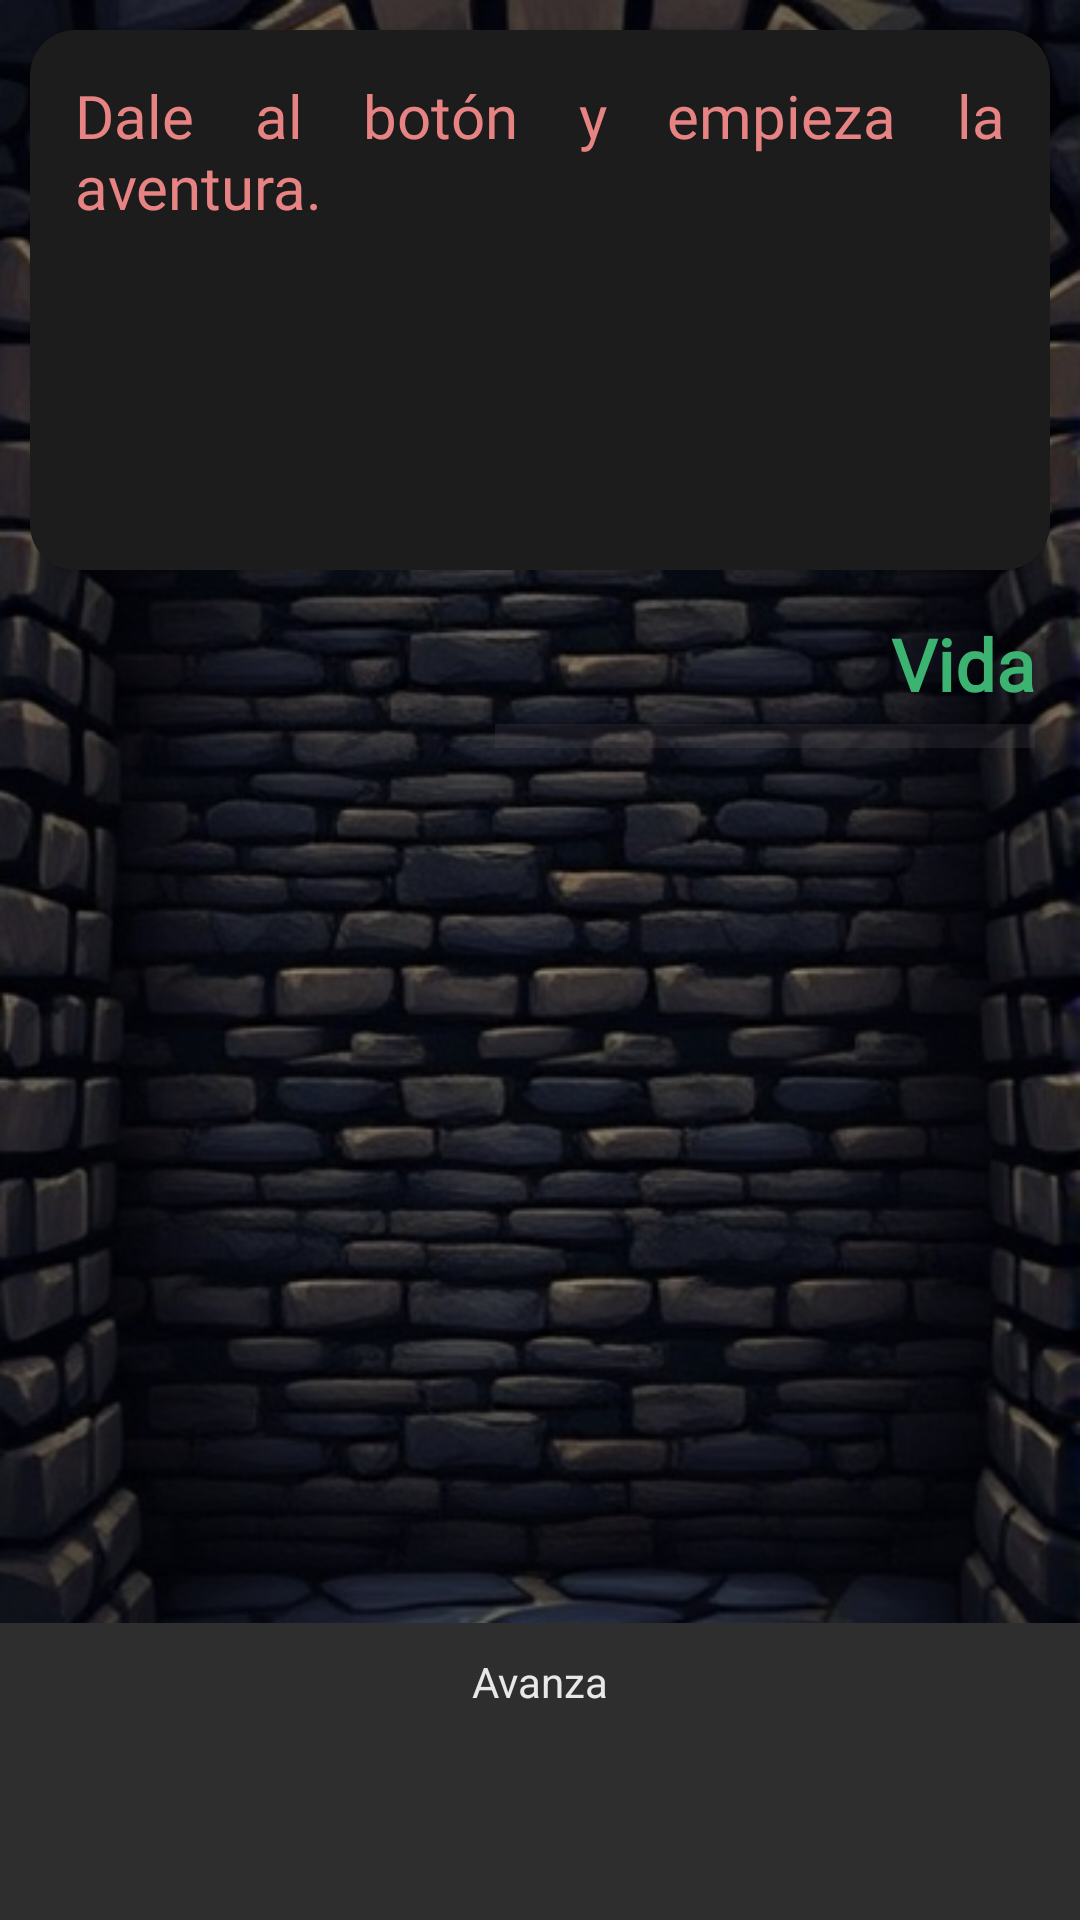

The Android layout XML behind this screen, and the referenced resources:
<!-- AndroidManifest.xml: application theme Theme.RPGDungeon -->
<!-- res/layout/fragment_main_game.xml -->
<?xml version="1.0" encoding="utf-8"?>
<androidx.constraintlayout.widget.ConstraintLayout xmlns:android="http://schemas.android.com/apk/res/android"
    xmlns:app="http://schemas.android.com/apk/res-auto"
    xmlns:tools="http://schemas.android.com/tools"
    android:layout_width="match_parent"
    android:id="@+id/mainGameFragment"
    android:layout_height="match_parent"
    tools:context=".game.MainGameFragment">

    <ImageView
        android:layout_width="match_parent"
        android:layout_height="0dp"
        android:background="@drawable/output"
        android:scaleType="centerCrop"
        app:layout_constraintBottom_toBottomOf="parent"
        app:layout_constraintEnd_toEndOf="parent"
        app:layout_constraintTop_toTopOf="parent"/>

    <TextView
        android:id="@+id/deadText"
        android:layout_width="wrap_content"
        android:layout_height="wrap_content"
        android:background="@drawable/rounded_background"
        android:padding="14dp"
        android:text="¡Has sido derrotado!\nVolverás al creador de personajes en:\n"
        android:textSize="20sp"
        android:textColor="@color/white"
        android:gravity="center"
        android:visibility="gone"
        app:layout_constraintTop_toTopOf="parent"
        app:layout_constraintBottom_toBottomOf="parent"
        app:layout_constraintStart_toStartOf="parent"
        app:layout_constraintEnd_toEndOf="parent" />

    <ScrollView
        android:id="@+id/scrollView3"
        android:layout_width="match_parent"
        android:layout_height="0dp"
        app:layout_constraintBottom_toTopOf="@+id/linearLayout3"
        app:layout_constraintEnd_toEndOf="parent"
        app:layout_constraintHorizontal_bias="0.0"
        app:layout_constraintStart_toStartOf="parent"
        app:layout_constraintTop_toTopOf="parent">

        <LinearLayout
            android:layout_width="match_parent"
            android:layout_height="wrap_content"
            android:orientation="vertical">

            <LinearLayout
                android:id="@+id/linearLayout"
                android:layout_width="match_parent"
                android:layout_height="match_parent"
                android:orientation="vertical"
                app:layout_constraintBottom_toBottomOf="parent"
                app:layout_constraintEnd_toEndOf="parent"
                app:layout_constraintStart_toStartOf="parent"
                app:layout_constraintTop_toTopOf="parent">

                    <androidx.cardview.widget.CardView
                        android:layout_width="match_parent"
                        app:cardCornerRadius="15dp"
                        android:layout_height="180dp"
                        android:layout_marginVertical="10dp"
                        android:layout_marginHorizontal="10dp"
                        android:backgroundTint="@color/DarkestGray"
                        app:layout_constraintBottom_toBottomOf="parent"
                        app:layout_constraintEnd_toEndOf="parent"
                        app:layout_constraintHorizontal_bias="0.0"
                        app:layout_constraintStart_toStartOf="parent"
                        app:layout_constraintTop_toTopOf="parent"
                        app:layout_constraintVertical_bias="1.0">

                        <ScrollView
                            android:layout_width="match_parent"
                            android:layout_height="match_parent"
                            android:scrollIndicators="none"
                            android:scrollbars="none">

                            <TextView
                                android:padding="15dp"
                                android:textSize="20sp"
                                android:justificationMode="inter_word"
                                android:id="@+id/mainGameText"
                                android:fontFamily="@font/augusta"
                                android:text="Dale al botón y empieza la aventura."
                                android:layout_width="match_parent"
                                android:layout_height="wrap_content"
                                android:textColor="@color/BloodRedClearer" />
                        </ScrollView>

                    </androidx.cardview.widget.CardView>

            </LinearLayout>

            <androidx.constraintlayout.widget.ConstraintLayout
                android:layout_width="match_parent"
                android:layout_height="wrap_content"
                android:orientation="horizontal"
                android:gravity="center">


                
                <LinearLayout
                    android:id="@+id/mainGameEnemyOverlay"
                    android:layout_width="wrap_content"
                    android:layout_height="wrap_content"
                    android:layout_marginStart="10dp"
                    android:gravity="start"
                    android:orientation="vertical"
                    android:padding="5dp"
                    android:visibility="gone"
                    app:layout_constraintBottom_toBottomOf="parent"
                    app:layout_constraintStart_toStartOf="parent">

                    <TextView
                        android:id="@+id/mainGameEnemyName"
                        android:layout_width="wrap_content"
                        android:layout_height="wrap_content"
                        android:fontFamily="@font/augusta"
                        android:gravity="start"
                        android:textColor="@color/BloodRed"
                        android:textSize="24sp"
                        android:textStyle="bold"
                        tools:text="Goblin" />


                    <ProgressBar
                        android:id="@+id/mainGameEnemyHp"
                        style="?android:attr/progressBarStyleHorizontal"
                        android:layout_width="180dp"
                        android:layout_height="0dp"
                        android:layout_weight="1"
                        android:progress="100"
                        android:progressTint="@color/BloodRed"
                        android:scaleY="2" />

                </LinearLayout>



                
                <LinearLayout
                    android:layout_width="wrap_content"
                    android:layout_height="wrap_content"
                    android:layout_marginEnd="10dp"
                    android:gravity="end"
                    android:orientation="vertical"
                    android:padding="5dp"
                    app:layout_constraintBottom_toBottomOf="parent"
                    app:layout_constraintEnd_toEndOf="parent">

                    <TextView
                        android:layout_width="wrap_content"
                        android:layout_height="wrap_content"
                        android:layout_gravity="end"
                        android:fontFamily="@font/augusta"
                        android:text="Vida"
                        android:textColor="@color/EmeraldGreen"
                        android:textSize="24sp"
                        android:textStyle="bold" />


                    <ProgressBar
                        android:rotation="180"
                        android:id="@+id/mainGamePlayerHp"
                        style="?android:attr/progressBarStyleHorizontal"
                        android:layout_width="180dp"
                        android:layout_height="0dp"
                        android:layout_weight="1"
                        android:progressTint="@color/EmeraldGreen"
                        android:scaleY="2" />

                </LinearLayout>



            </androidx.constraintlayout.widget.ConstraintLayout>



        </LinearLayout>
    </ScrollView>


    <LinearLayout

        android:id="@+id/linearLayout3"
        android:layout_width="match_parent"
        android:layout_height="wrap_content"
        app:layout_constraintBottom_toTopOf="@+id/layoutForward"
        android:layout_marginVertical="10dp"
        android:orientation="horizontal"
        android:gravity="center">



        
        <LinearLayout
            android:id="@+id/layoutCombat"
            android:layout_width="match_parent"
            android:layout_height="wrap_content"
            android:orientation="horizontal"
            android:visibility="gone"
            android:gravity="bottom|center">


            <LinearLayout
                android:background="@color/DarkGray"
                android:layout_width="match_parent"
                android:layout_height="wrap_content"
                android:orientation="horizontal"
                android:visibility="visible"
                android:gravity="bottom|center">

                <Button
                    android:id="@+id/mainGameAttack"
                    style="@style/Widget.MaterialComponents.Button.Icon"
                    android:layout_width="wrap_content"
                    android:layout_height="60dp"
                    android:text="Atacar"/>
            </LinearLayout>




        </LinearLayout>

        
        <LinearLayout
            android:background="@color/DarkGray"
            android:id="@+id/layoutTrap"
            android:layout_width="match_parent"
            android:layout_height="wrap_content"
            android:orientation="horizontal"
            android:visibility="gone"
            android:gravity="center">

            <Button
                android:id="@+id/mainGameTryToEscape"
                style="@style/Widget.MaterialComponents.Button.Icon"
                android:layout_width="wrap_content"
                android:layout_height="60dp"
                android:text="Trata de escapar!"/>

        </LinearLayout>




    </LinearLayout>


    
    <LinearLayout
        android:visibility="visible"
        android:id="@+id/layoutForward"
        android:layout_width="match_parent"
        android:layout_height="99dp"
        android:gravity="center|bottom"
        android:orientation="vertical"
        app:layout_constraintBottom_toBottomOf="parent"
        app:layout_constraintEnd_toEndOf="parent"
        app:layout_constraintStart_toStartOf="parent">

        <LinearLayout
            android:layout_width="match_parent"
            android:layout_height="wrap_content"
            android:background="@color/DarkGray"
            android:gravity="center"
            android:orientation="vertical"
            android:paddingHorizontal="10dp"
            android:paddingVertical="10dp">

            <TextView
                android:layout_width="wrap_content"
                android:layout_height="wrap_content"
                android:text="Avanza"
                android:textColor="@color/PaleWhite" />

            <Button
                android:id="@+id/mainGameForwardButton"
                style="@style/Widget.MaterialComponents.Button.Icon"
                android:layout_width="match_parent"
                android:layout_height="60dp"
                android:maxHeight="60dp"
                android:padding="0dp"
                app:icon="@drawable/rsz_arrow_up"
                app:iconGravity="textTop"
                app:iconSize="40dp"
                app:iconTint="@color/PaleWhite">

            </Button>
        </LinearLayout>
    </LinearLayout>

</androidx.constraintlayout.widget.ConstraintLayout>
<!-- resources referenced by this layout -->
<resources>
  <color name="BloodRed">#A52A2A</color>
  <color name="BloodRedClearer">#E78383</color>
  <color name="DarkGray">#2E2E2E</color>
  <color name="DarkestGray">#1C1C1C</color>
  <color name="EmeraldGreen">#3CB371</color>
  <color name="PaleWhite">#E8E8E8</color>
  <color name="white">#FFFFFFFF</color>
  <!-- drawable output: jpg bitmap (drawable, 114756 bytes) -->
  <!-- drawable rounded_background (drawable) -->
  <shape xmlns:android="http://schemas.android.com/apk/res/android">
      <solid android:color="@color/DarkGray" />
      <corners android:radius="6dp" />
      <padding
          android:top="10dp"
          android:bottom="10dp"
          android:left="10dp"
          android:right="10dp" />
      <stroke
          android:width="1dp"
          android:color="@color/BloodRed" />
  </shape>
  <!-- drawable rsz_arrow_up: png bitmap (drawable, 2696 bytes) -->
  <style name="Theme.RPGDungeon" parent="Base.Theme.RPGDungeon" />
  <style name="Base.Theme.RPGDungeon" parent="Theme.Material3.DayNight.NoActionBar">
          <item name="colorPrimary">@color/DarkestGray</item>
          <item name="colorOnPrimary">@color/PaleWhite</item>
          <item name="colorSecondary">@color/EmeraldGreen</item>
          <item name="colorOnSecondary">@color/DarkGray</item>
          <item name="colorAccent">@color/BloodRed</item>
          <item name="android:colorBackground">@color/DarkestGray</item>
          <item name="android:navigationBarColor">@color/DarkGray</item>
          <item name="android:statusBarColor">@color/DarkGray</item>
          <item name="android:textColor">@color/PaleWhite</item>
      </style>
</resources>
